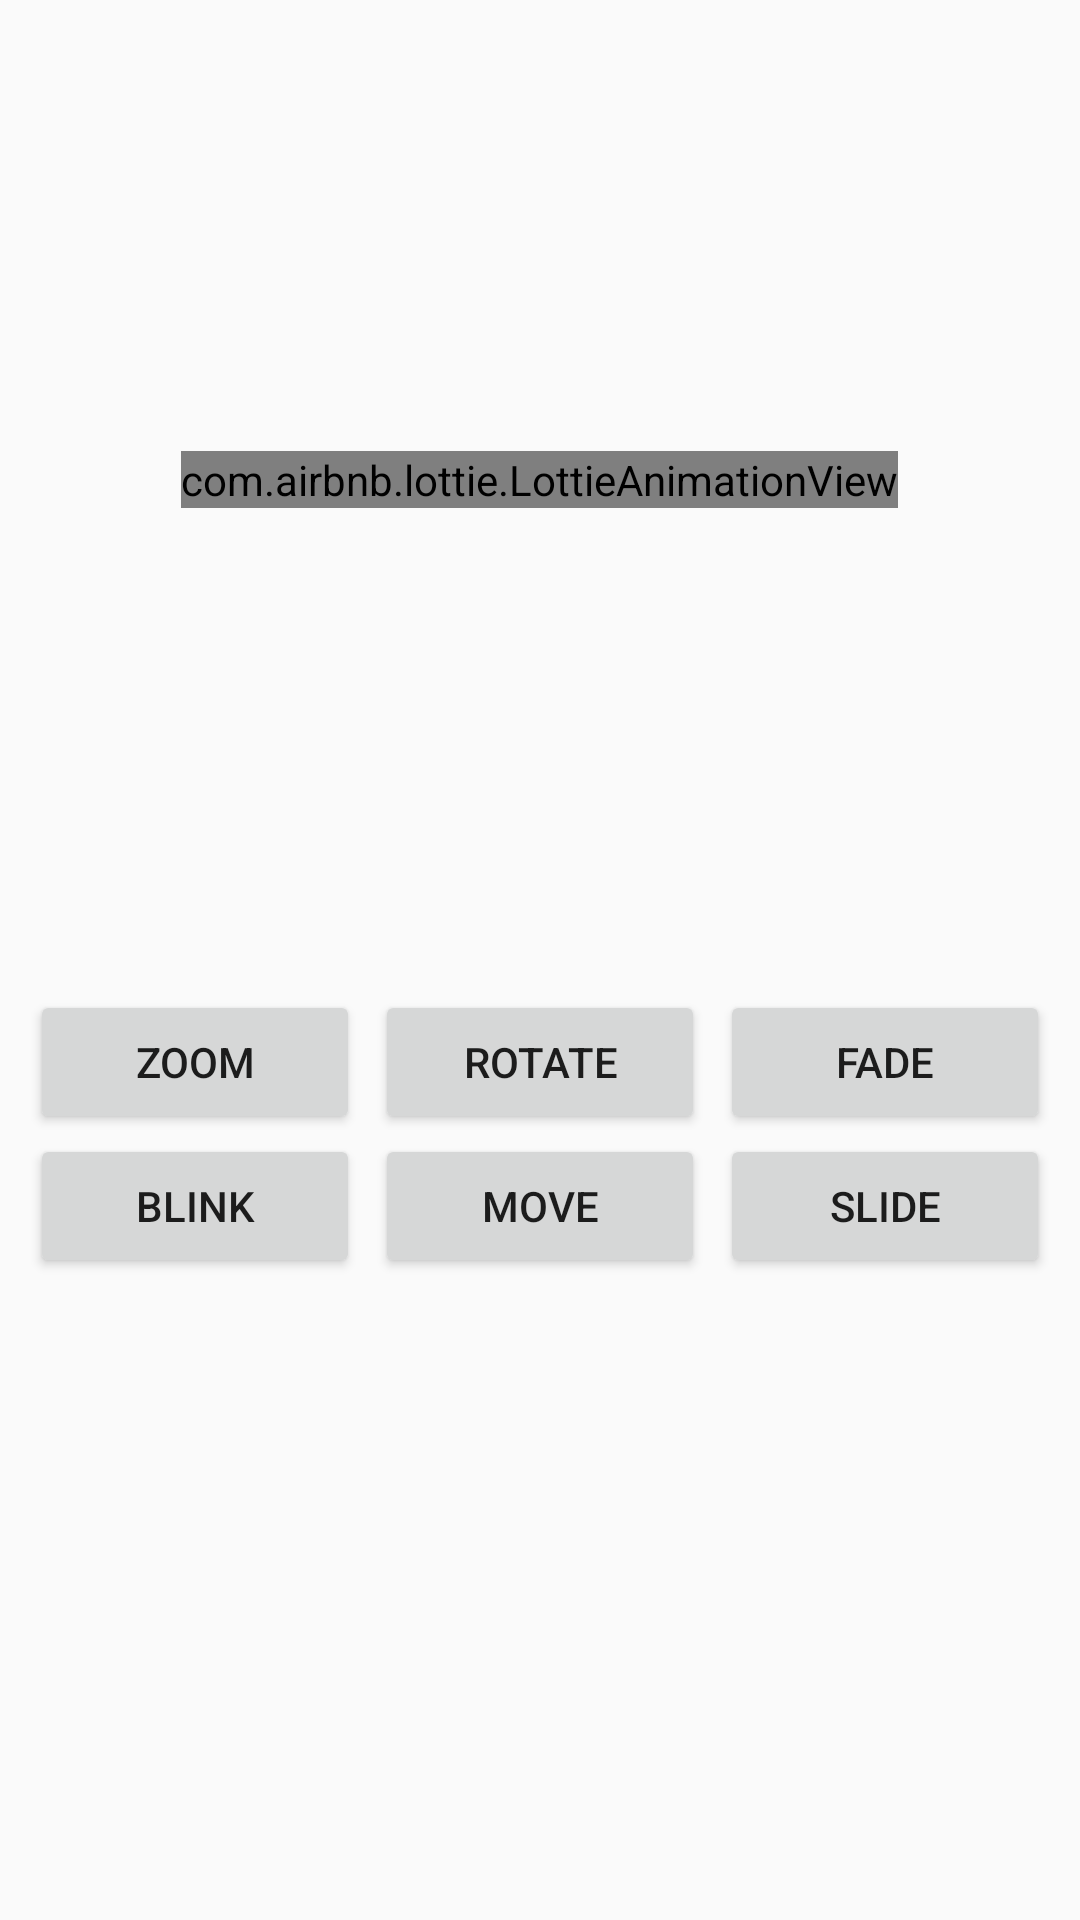

The Android layout XML behind this screen, and the referenced resources:
<!-- AndroidManifest.xml: application theme Theme.AppCompat.Light.NoActionBar -->
<!-- res/layout/activity_animation.xml -->
<?xml version="1.0" encoding="utf-8"?>
<androidx.constraintlayout.widget.ConstraintLayout xmlns:android="http://schemas.android.com/apk/res/android"
    xmlns:app="http://schemas.android.com/apk/res-auto"
    xmlns:tools="http://schemas.android.com/tools"
    android:layout_width="match_parent"
    android:layout_height="match_parent">

    <LinearLayout
        android:layout_width="match_parent"
        android:layout_height="match_parent"
        android:orientation="vertical">

        <LinearLayout
            android:layout_width="match_parent"
            android:layout_height="0dp"
            android:layout_weight="1"
            android:gravity="center_vertical|center_horizontal">

            <com.airbnb.lottie.LottieAnimationView
                android:layout_width="wrap_content"
                android:layout_height="wrap_content"
                android:scaleType="centerCrop"
                app:lottie_autoPlay="true"
                app:lottie_fileName="gaming.json"
                app:lottie_loop="true" />

            <ImageView
                android:id="@+id/iv_sample"
                android:layout_width="200dp"
                android:layout_height="200dp"
                android:src="@drawable/im_sample1"
                android:visibility="gone" />

        </LinearLayout>

        <LinearLayout
            android:layout_width="match_parent"
            android:layout_height="0dp"
            android:layout_weight="1"
            android:orientation="vertical"
            android:padding="10dp">

            <LinearLayout
                android:layout_width="match_parent"
                android:layout_height="wrap_content">

                <Button
                    android:id="@+id/b_zoom"
                    android:layout_width="0dp"
                    android:layout_height="wrap_content"
                    android:layout_weight="1"
                    android:text="Zoom" />

                <Button
                    android:id="@+id/b_rotate"
                    android:layout_width="0dp"
                    android:layout_height="wrap_content"
                    android:layout_marginLeft="5dp"
                    android:layout_marginRight="5dp"
                    android:layout_weight="1"
                    android:text="Rotate" />

                <Button
                    android:id="@+id/b_fade"
                    android:layout_width="0dp"
                    android:layout_height="wrap_content"
                    android:layout_weight="1"
                    android:text="Fade" />
            </LinearLayout>

            <LinearLayout
                android:layout_width="match_parent"
                android:layout_height="wrap_content">

                <Button
                    android:id="@+id/b_blink"
                    android:layout_width="0dp"
                    android:layout_height="wrap_content"
                    android:layout_weight="1"
                    android:text="Blink" />

                <Button
                    android:id="@+id/b_move"
                    android:layout_width="0dp"
                    android:layout_height="wrap_content"
                    android:layout_marginLeft="5dp"
                    android:layout_marginRight="5dp"
                    android:layout_weight="1"
                    android:text="Move" />

                <Button
                    android:id="@+id/b_slide"
                    android:layout_width="0dp"
                    android:layout_height="wrap_content"
                    android:layout_weight="1"
                    android:text="Slide" />
            </LinearLayout>


        </LinearLayout>
    </LinearLayout>

</androidx.constraintlayout.widget.ConstraintLayout>
<!-- resources referenced by this layout -->
<resources>

</resources>
